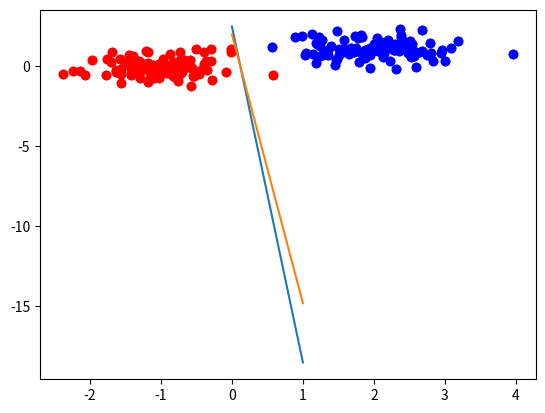

The script that saved this image:
import numpy as np
import matplotlib.pyplot as plt

n = 100
mA = np.array([2, 1])
mB = np.array([-1, 0])
sigmaA = 0.5
sigmaB = 0.5
classA = np.zeros([n,2])
classB = np.zeros([n,2])
classA[:,0] = np.random.normal(mA[0], sigmaA, n)
classA[:,1] = np.random.normal(mA[1], sigmaA, n)
classB[:,0] = np.random.normal(mB[0], sigmaB, n)
classB[:,1] = np.random.normal(mB[1], sigmaB, n)

plt.plot(classA[:,0], classA[:,1], 'bo', color = 'b')
plt.plot(classB[:,0], classB[:,1], 'bo', color = 'r')

data = np.concatenate((classA, classB), axis=0)
labels_delta = np.array([1]*n + [-1]*n)

data_labels = np.concatenate((data, labels_delta.reshape(n*2,1)), axis=1)
np.random.shuffle(data_labels)

X = data_labels[:,:2].T
T_delta = data_labels[:,2].reshape(n*2, 1).T

T_percept = T_delta
for i, t in enumerate(T_percept[0,:]):
    if t == -1:
        T_percept[0,i] = 0

W = np.random.rand(T_percept.shape[0],X.shape[0])
W_bias = np.vstack([W, np.ones([1,W.shape[1]])])

def indicator(W, x):
    if np.matmul(W,x) >= 0:
        return 1
    else:
        return 0

lr = 0.001
epoch = 1
for e in range(epoch):
    for i in range(X.shape[1]):
        x = X[:,i].reshape(X.shape[0], 1)
        y = indicator(W,x)
        t = T_percept[:,i]
        delta_W = np.zeros(W.shape)
        if t == 0 and y == 1:
            delta_W = -lr*x.T
        if t == 1 and y == 0:
            delta_W = lr*x.T
        W = np.add(W, delta_W)
        #print(W)

x_val = np.array([-2.5,-2]).reshape(2,1)
def norm_vec(W):
    N = np.zeros(W.shape)
    N[:,0] = -1
    N[:,1] = W[:,0]/W[:,1]
    return N.T

plt.plot(classA[:,0], classA[:,1], 'bo', color = 'b')
plt.plot(classB[:,0], classB[:,1], 'bo', color = 'r')
plt.plot(np.dot(norm_vec(W), x_val.T))
plt.show()